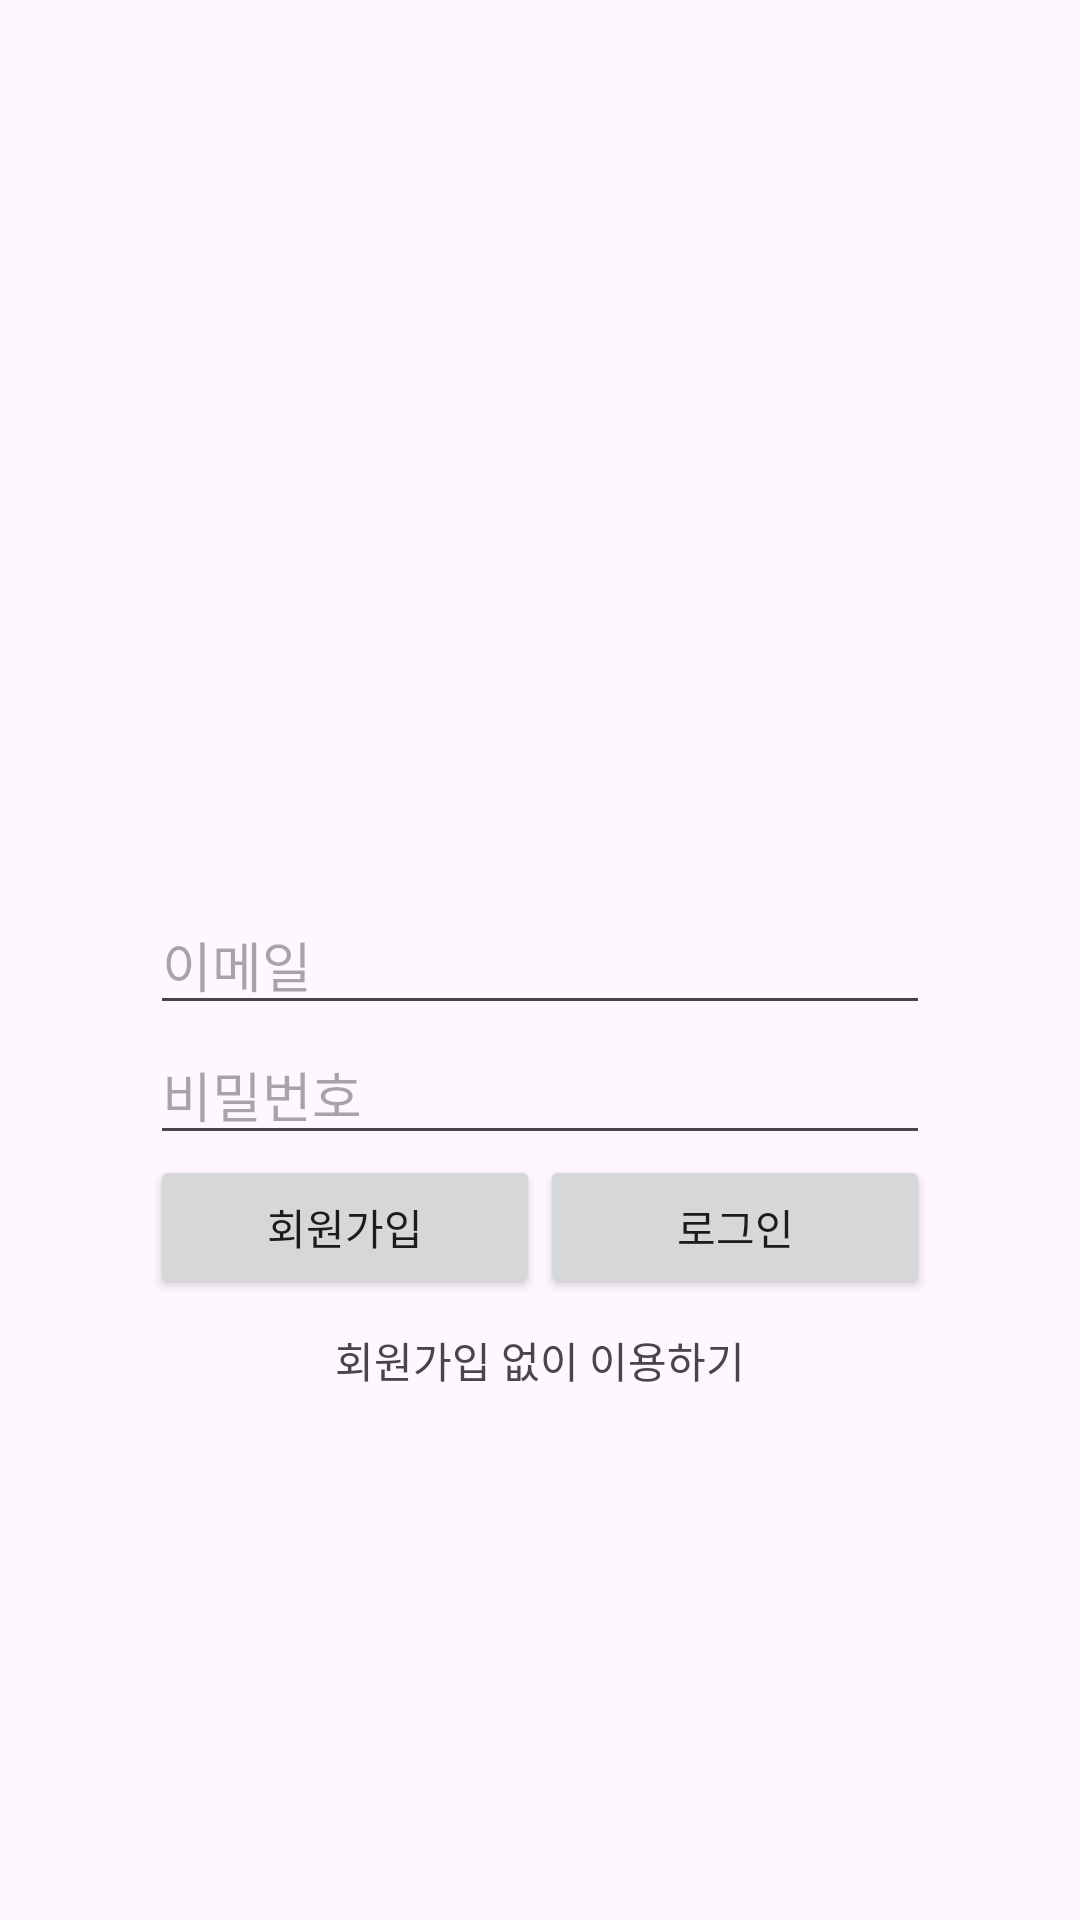

Reconstruct the res/layout file that produces this screen, plus the resources it refers to.
<!-- AndroidManifest.xml: application theme Theme.MemoUsingRoomdb -->
<!-- res/layout/activity_login.xml -->
<?xml version="1.0" encoding="utf-8"?>
<androidx.constraintlayout.widget.ConstraintLayout xmlns:android="http://schemas.android.com/apk/res/android"
    xmlns:app="http://schemas.android.com/apk/res-auto"
    xmlns:tools="http://schemas.android.com/tools"
    android:id="@+id/main"
    android:layout_width="match_parent"
    android:layout_height="match_parent"
    android:paddingHorizontal="50dp"
    tools:context=".LoginActivity">
    <EditText
        android:id="@+id/et_id"
        android:hint="이메일"
        android:inputType="textEmailAddress"
        android:layout_width="match_parent"
        android:layout_height="wrap_content"
        app:layout_constraintTop_toTopOf="parent"
        app:layout_constraintStart_toStartOf="parent"
        app:layout_constraintEnd_toEndOf="parent"
        app:layout_constraintBottom_toBottomOf="parent"
        />

    <EditText
        android:id="@+id/et_pw"
        android:hint="비밀번호"
        android:layout_width="match_parent"
        android:layout_height="wrap_content"
        android:inputType="textPassword"
        app:layout_constraintTop_toBottomOf="@id/et_id"
        app:layout_constraintStart_toStartOf="parent"
        app:layout_constraintEnd_toEndOf="parent"
        />
    <androidx.appcompat.widget.AppCompatButton
        android:id="@+id/btn_signup"
        android:layout_width="0dp"
        android:layout_height="wrap_content"

        android:text="회원가입"
        app:layout_constraintTop_toBottomOf="@id/et_pw"
        app:layout_constraintStart_toStartOf="@id/et_pw"
        app:layout_constraintEnd_toStartOf="@id/btn_login"

        />
    <androidx.appcompat.widget.AppCompatButton
        android:id="@+id/btn_login"
        android:layout_width="0dp"
        android:layout_height="wrap_content"
        android:text="로그인"
        app:layout_constraintTop_toBottomOf="@id/et_pw"
        app:layout_constraintEnd_toEndOf="@id/et_pw"
        app:layout_constraintStart_toEndOf="@id/btn_signup"
        />
    <TextView
        android:id="@+id/tv_without_signup"
        android:layout_width="match_parent"
        android:layout_height="wrap_content"
        app:layout_constraintTop_toBottomOf="@id/btn_signup"
        app:layout_constraintStart_toStartOf="parent"
        app:layout_constraintEnd_toEndOf="parent"
        android:text="회원가입 없이 이용하기"
        android:gravity="center"
        android:padding="10dp"
        />



</androidx.constraintlayout.widget.ConstraintLayout>
<!-- resources referenced by this layout -->
<resources>
  <style name="Theme.MemoUsingRoomdb" parent="Base.Theme.MemoUsingRoomdb" />
  <style name="Base.Theme.MemoUsingRoomdb" parent="Theme.Material3.DayNight.NoActionBar">
          
          
      </style>
</resources>
